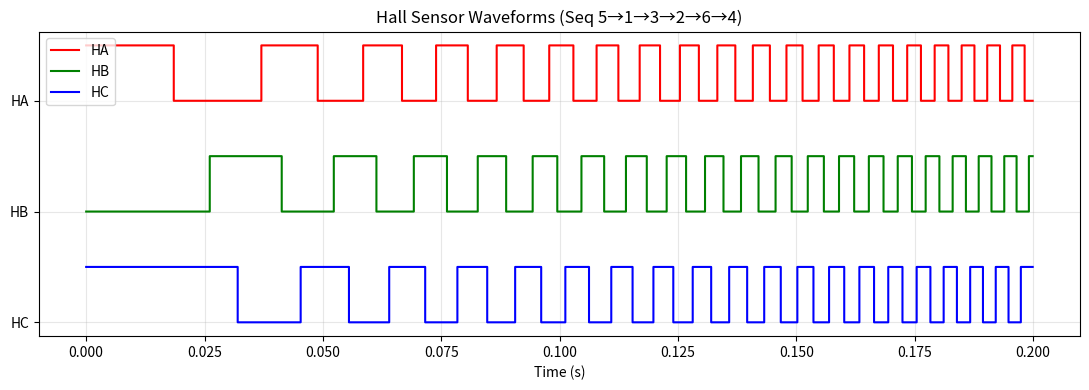
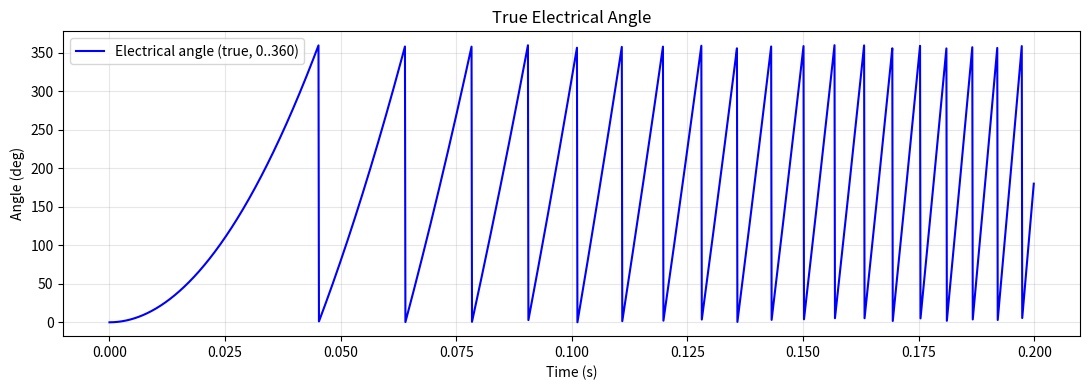
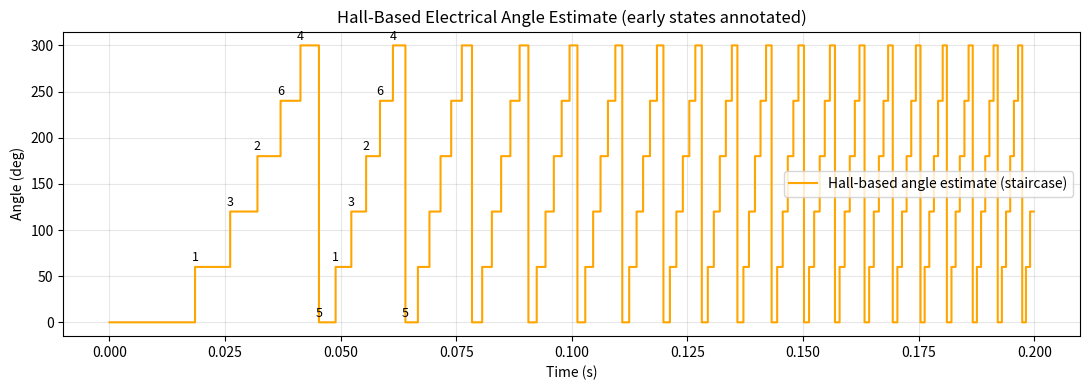
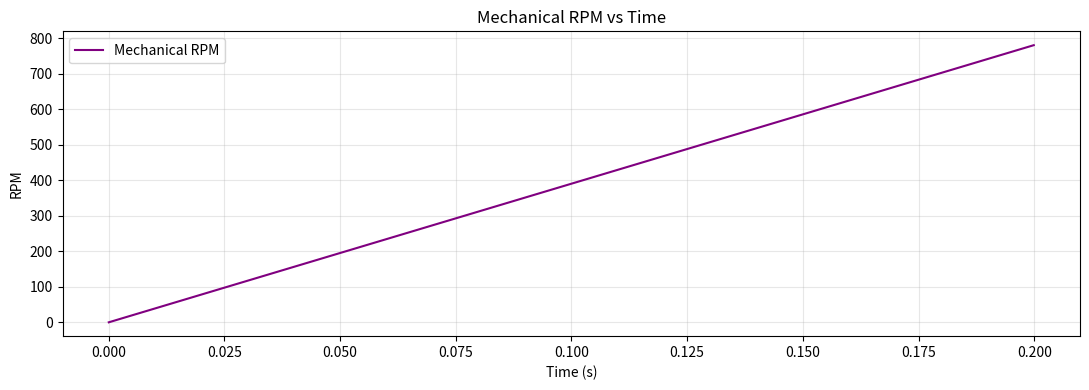
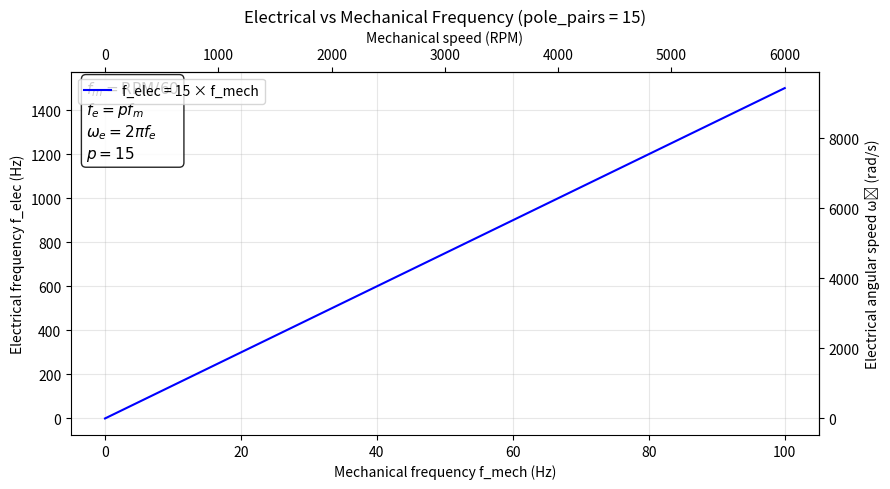
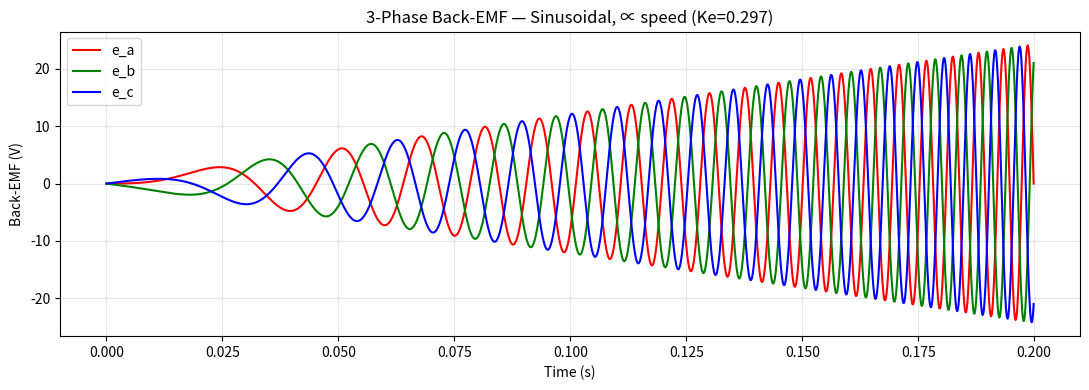
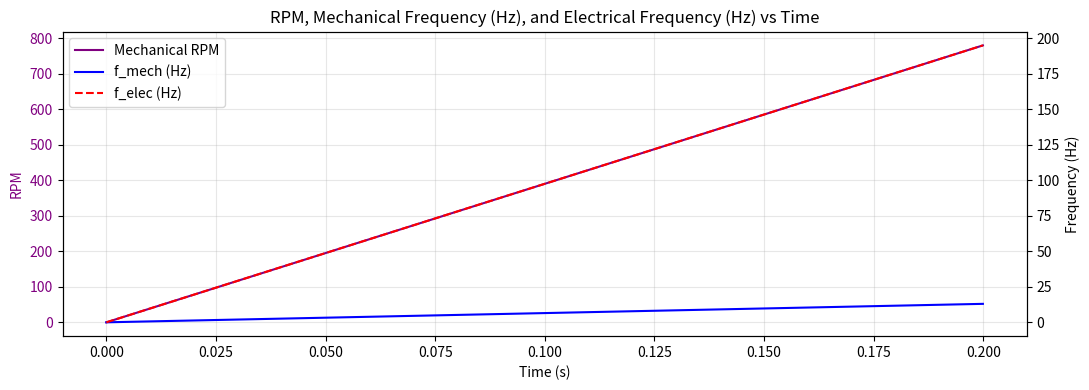

Recreate these plots in Python, in order.
# bldc_hall_sim_nocli.py
# Self-contained BLDC 120° Hall simulator with interactive-first plotting.
# Edit CONFIG below and run:  python bldc_hall_sim_nocli.py

import numpy as np
import pandas as pd
import matplotlib as mpl

# ============================== CONFIG ==============================
CONFIG = {
    # Simulation
    "duration_s": 0.2,
    "fs": 10_000,                 # Hz

    # Motor & Halls
    "pole_pairs": 15,
    "hall_sequence": (5, 1, 3, 2, 6, 4),  # decimal of (HA<<2)|(HB<<1)|HC, forward order

    # Speed profile: "ramp" | "step" | "trapezoid"
    "profile_kind": "ramp",
    "rpm_start": 0.0,
    "rpm_end": 780.0,
    "t_step": 0.3,                # step time (for step/trapezoid)
    "t_flat": 0.6,                # flat duration (for trapezoid)

    # Noise/robustness
    "jitter_deg_electrical": 0.0, # random electrical-angle dither (deg)
    "glitch_prob": 0.0,           # per-sample bit flip probability
    "rng_seed": 2025,

    # Back-EMF (default sinusoidal)
    "bemf_type": "sin",           # "sin" | "trap"
    "ke": 0.297,                   # V·s/rad if proportional; else volts
    "bemf_prop_speed": True,      # True -> E = Ke*omega_mech*shape

    # Outputs
    "write_csv": True,
    "export_pdf": False,          # also export all plots into hall_sim_report.pdf

    # Show figures first, save after closing
    "interactive_first": True,
    "mpl_backend": "TkAgg",       # Try "TkAgg" | "Qt5Agg" | "MacOSX"

    # Optional overlay runs on a separate figure:
    # Each tuple = (label, profile_kind, rpm_start, rpm_end, t_step, t_flat)
    "rpm_overlay_runs": [
        # ("Ramp100-400", "ramp", 100, 400, 0.3, 0.6),
        # ("Step0-780@0.5s", "step", 0, 780, 0.5, 0.6),
        # ("Trap100-400", "trapezoid", 100, 400, 0.3, 0.8),
    ],
}
# ====================================================================

# Set GUI backend for pop-up windows (before importing pyplot)
if CONFIG.get("mpl_backend"):
    try:
        mpl.use(CONFIG["mpl_backend"])
    except Exception as e:
        print(f"[Warn] Could not set backend {CONFIG['mpl_backend']}: {e}")

import matplotlib.pyplot as plt

# ---------------- Helpers ----------------

def rpm_profile(t, kind="ramp", rpm_start=100.0, rpm_end=400.0, t_step=0.3, t_flat=0.6):
    T = t[-1] if t.size else 0.0
    rpm = np.empty_like(t)
    if kind == "ramp":
        rpm[:] = np.linspace(rpm_start, rpm_end, t.size)
    elif kind == "step":
        rpm[:] = rpm_start
        rpm[t >= t_step] = rpm_end
    elif kind == "trapezoid":
        t1, t2, t3 = t_step, t_step + t_flat, T
        rpm[:] = rpm_start
        m_up = (rpm_end - rpm_start) / max(t1, 1e-9)
        mask_up = (t >= 0) & (t < t1)
        rpm[mask_up] = rpm_start + m_up * (t[mask_up] - 0.0)
        mask_flat = (t >= t1) & (t < t2)
        rpm[mask_flat] = rpm_end
        m_dn = (rpm_start - rpm_end) / max((t3 - t2), 1e-9)
        mask_dn = (t >= t2)
        rpm[mask_dn] = rpm_end + m_dn * (t[mask_dn] - t2)
    else:
        raise ValueError("Unknown profile kind")
    return rpm

def _wrap_deg(x): return (x + 180.0) % 360.0 - 180.0

def trap120_unit(theta_deg):
    a = _wrap_deg(theta_deg)
    out = np.empty_like(a, dtype=float)
    m1 = (a >= -150) & (a < -30)
    m2 = (a >= -30)  & (a < 30)
    m3 = (a >= 30)   & (a < 150)
    m4 = (a >= 150)  & (a <= 180)
    m5 = (a >= -180) & (a < -150)
    out[m1] = -1.0
    out[m2] = a[m2] / 30.0           # -1 → +1 across 60°
    out[m3] = +1.0
    out[m4] = (180.0 - a[m4]) / 30.0 # +1 → 0
    out[m5] = (a[m5] + 180.0) / 30.0 # 0 → -1
    return out

def compute_bemf(theta_e_rad, omega_mech, bemf_type="sin", ke=0.02, proportional=True):
    """
    Returns (ea, eb, ec).
    - theta_e_rad: electrical angle (rad)
    - omega_mech : mechanical angular speed (rad/s)
    - bemf_type  : 'sin' or 'trap' (120°)
    - ke         : if proportional=True, volts·s/rad (E = ke * omega_mech * shape)
                   else constant volts (E = ke * shape)
    """
    theta_deg = np.degrees(theta_e_rad) % 360.0
    thA = theta_deg
    thB = (theta_deg - 120.0) % 360.0
    thC = (theta_deg - 240.0) % 360.0

    if bemf_type == "sin":
        shapeA = np.sin(np.radians(thA))
        shapeB = np.sin(np.radians(thB))
        shapeC = np.sin(np.radians(thC))
    else:
        shapeA = trap120_unit(thA)
        shapeB = trap120_unit(thB)
        shapeC = trap120_unit(thC)

    amp = (ke * omega_mech) if proportional else ke
    if np.isscalar(amp): amp = np.full_like(shapeA, amp, dtype=float)
    return amp*shapeA, amp*shapeB, amp*shapeC

def overlay_rpm_runs(duration_s, fs, runs):
    if not runs:
        return None
    t = np.arange(0.0, duration_s, 1.0/fs)
    fig = plt.figure(figsize=(11,4))
    for (label, profile_kind, rpm_start, rpm_end, t_step, t_flat) in runs:
        rpm = rpm_profile(t, kind=profile_kind, rpm_start=rpm_start,
                          rpm_end=rpm_end, t_step=t_step, t_flat=t_flat)
        plt.plot(t, rpm, label=f"{label} ({profile_kind} {rpm_start}→{rpm_end})")
    plt.xlabel("Time (s)"); plt.ylabel("RPM")
    plt.title("RPM vs Time — Overlaid Runs")
    plt.grid(True, alpha=0.3); plt.legend(); plt.tight_layout()
    return fig

# ---------------- Core sim ----------------

def simulate_halls(cfg):
    rng = np.random.default_rng(cfg["rng_seed"])
    t = np.arange(0.0, cfg["duration_s"], 1.0/cfg["fs"])
    rpm = rpm_profile(t, cfg["profile_kind"], cfg["rpm_start"], cfg["rpm_end"],
                      cfg["t_step"], cfg["t_flat"])

    # Mechanical & electrical angles
    omega_mech = rpm * 2*np.pi / 60.0
    theta_mech = np.cumsum(omega_mech) * (1.0/cfg["fs"])
    theta_e = cfg["pole_pairs"] * theta_mech
    if cfg["jitter_deg_electrical"] > 0.0:
        jitter_rad = np.deg2rad(cfg["jitter_deg_electrical"])
        theta_e = theta_e + rng.uniform(-jitter_rad, +jitter_rad, size=theta_e.size)

    # Halls
    sector = ((theta_e % (2*np.pi)) // (np.pi/3)).astype(int)
    valid_states = np.array(cfg["hall_sequence"], dtype=int)
    state = valid_states[sector]

    HA = ((state >> 2) & 1).astype(np.uint8)
    HB = ((state >> 1) & 1).astype(np.uint8)
    HC = (state & 1).astype(np.uint8)

    # Optional glitches
    if cfg["glitch_prob"] > 0.0:
        flipsA = rng.random(HA.size) < cfg["glitch_prob"]
        flipsB = rng.random(HB.size) < cfg["glitch_prob"]
        flipsC = rng.random(HC.size) < cfg["glitch_prob"]
        HA[flipsA] ^= 1; HB[flipsB] ^= 1; HC[flipsC] ^= 1
        state = (HA.astype(int) << 2) | (HB.astype(int) << 1) | HC.astype(int)

    # Hall-based staircase angle (hold-last for invalids)
    idx_map = {s:i for i,s in enumerate(valid_states)}
    hall_idx = np.empty_like(state, dtype=int)
    last = 0
    for i, s in enumerate(state):
        if s in idx_map: last = idx_map[s]
        hall_idx[i] = last

    theta_e_deg_true = (np.degrees(theta_e) % 360.0)
    theta_e_deg_hall = hall_idx * 60.0

    # Default EMF (we regenerate in plotting with CONFIG)
    ea, eb, ec = compute_bemf(theta_e, omega_mech, bemf_type="sin", ke=0.02, proportional=True)

    return {
        "t": t, "rpm": rpm,
        "theta_mech_rad": theta_mech,
        "theta_e_rad": theta_e,
        "theta_e_deg_true": theta_e_deg_true,
        "theta_e_deg_hall": theta_e_deg_hall,
        "omega_mech": omega_mech,
        "HA": HA, "HB": HB, "HC": HC,
        "HallState": state.astype(int),
        "pole_pairs": cfg["pole_pairs"],
        "hall_sequence": valid_states,
        "ea": ea, "eb": eb, "ec": ec,
    }

def dump_csv(sim, path="hall_sim_output.csv"):
    df = pd.DataFrame({
        "t_s": sim["t"], "RPM": sim["rpm"],
        "theta_mech_rad": sim["theta_mech_rad"],
        "theta_e_deg_true": sim["theta_e_deg_true"],
        "theta_e_deg_hall_est": sim["theta_e_deg_hall"],
        "HA": sim["HA"], "HB": sim["HB"], "HC": sim["HC"],
        "HallState": sim["HallState"],
    })
    df.to_csv(path, index=False)
    print(f"Saved CSV -> {path}")

# ---------- Plot builders (return figures; do not save here) ----------

def plot_all(sim, cfg):
    figs = []

    # 1) Hall waveforms — clearer lanes (HA+4, HB+2, HC+0)
    fig1 = plt.figure(figsize=(11,4))
    t, HA, HB, HC = sim["t"], sim["HA"], sim["HB"], sim["HC"]
    plt.step(t, HA*1.0 + 4, where='post', label='HA', color="red")
    plt.step(t, HB*1.0 + 2, where='post', label='HB', color="green")
    plt.step(t, HC*1.0 + 0, where='post', label='HC', color="blue")
    plt.yticks([0,2,4], ['HC','HB','HA'])
    plt.xlabel('Time (s)')
    seq = "→".join(str(s) for s in sim["hall_sequence"])
    plt.title(f'Hall Sensor Waveforms (Seq {seq})')
    plt.grid(True, alpha=0.3); plt.legend(); plt.tight_layout()
    figs.append(fig1)

    # 2) True electrical angle
    fig2 = plt.figure(figsize=(11,4))
    plt.plot(sim["t"], sim["theta_e_deg_true"], label='Electrical angle (true, 0..360)', color="blue")
    plt.xlabel('Time (s)'); plt.ylabel('Angle (deg)')
    plt.title('True Electrical Angle')
    plt.grid(True, alpha=0.3); plt.legend(); plt.tight_layout()
    figs.append(fig2)

    # 3) Hall-based angle estimate
    fig3 = plt.figure(figsize=(11,4))
    stair = sim["theta_e_deg_hall"]; state = sim["HallState"]
    plt.step(sim["t"], stair, where='post', label='Hall-based angle estimate (staircase)', color="orange")
    jump_idx = np.where(np.diff(stair) != 0)[0] + 1
    for i in jump_idx[:12]:
        plt.text(sim["t"][i], stair[i] + 3, f"{state[i]}", fontsize=9, ha='center', va='bottom')
    plt.xlabel('Time (s)'); plt.ylabel('Angle (deg)')
    plt.title('Hall-Based Electrical Angle Estimate (early states annotated)')
    plt.grid(True, alpha=0.3); plt.legend(); plt.tight_layout()
    figs.append(fig3)

    # 4) RPM vs time
    fig4 = plt.figure(figsize=(11,4))
    plt.plot(sim["t"], sim["rpm"], label="Mechanical RPM", color="purple")
    plt.xlabel('Time (s)'); plt.ylabel('RPM')
    plt.title('Mechanical RPM vs Time')
    plt.grid(True, alpha=0.3); plt.legend(); plt.tight_layout()
    figs.append(fig4)

    # 5) Electrical vs Mechanical frequency map
    fig5, ax1 = plt.subplots(figsize=(9,5))
    f_mech_map = np.linspace(0, 100, 500)                         # Hz (0..100 Hz -> 0..6000 RPM)
    f_elec_map = sim["pole_pairs"] * f_mech_map                   # Hz
    ax1.plot(f_mech_map, f_elec_map, color="blue", label=f'f_elec = {sim["pole_pairs"]} × f_mech')
    ax1.set_xlabel('Mechanical frequency f_mech (Hz)')
    ax1.set_ylabel('Electrical frequency f_elec (Hz)')
    ax1.set_title(f'Electrical vs Mechanical Frequency (pole_pairs = {sim["pole_pairs"]})')
    ax1.grid(True, alpha=0.3); ax1.legend(loc="upper left")
    def hz_to_rpm(x): return x * 60
    def rpm_to_hz(x): return x / 60
    ax2 = ax1.secondary_xaxis('top', functions=(hz_to_rpm, rpm_to_hz))
    ax2.set_xlabel('Mechanical speed (RPM)')
    def hz_to_rads(x): return x * 2*np.pi
    def rads_to_hz(x): return x / (2*np.pi)
    ax3 = ax1.secondary_yaxis('right', functions=(hz_to_rads, rads_to_hz))
    ax3.set_ylabel('Electrical angular speed ωₑ (rad/s)')
    ax1.text(0.02, 0.98,
             '\n'.join((r'$f_m=\mathrm{RPM}/60$', r'$f_e=p f_m$', r'$\omega_e=2\pi f_e$', fr'$p={sim["pole_pairs"]}$')),
             transform=ax1.transAxes, fontsize=11, va='top',
             bbox=dict(boxstyle='round', facecolor='white', alpha=0.85))
    fig5.tight_layout()
    figs.append(fig5)

    # 6) 3-phase Back-EMF
    fig6 = plt.figure(figsize=(11,4))
    ea, eb, ec = compute_bemf(sim["theta_e_deg_true"]*np.pi/180.0,
                              sim["omega_mech"], cfg["bemf_type"], cfg["ke"], cfg["bemf_prop_speed"])
    plt.plot(sim["t"], ea, label="e_a", color="red")
    plt.plot(sim["t"], eb, label="e_b", color="green")
    plt.plot(sim["t"], ec, label="e_c", color="blue")
    shape = "Sinusoidal" if cfg["bemf_type"]=="sin" else "Trapezoidal (120°)"
    scale = "∝ speed" if cfg["bemf_prop_speed"] else "const amplitude"
    plt.xlabel('Time (s)'); plt.ylabel('Back-EMF (V)')
    plt.title(f'3-Phase Back-EMF — {shape}, {scale} (Ke={cfg["ke"]})')
    plt.grid(True, alpha=0.3); plt.legend(); plt.tight_layout()
    figs.append(fig6)

    # 7) RPM + mechanical frequency + electrical frequency vs time
    fig7, ax1 = plt.subplots(figsize=(11,4))
    t = sim["t"]; rpm = sim["rpm"]
    f_mech = rpm/60.0; f_elec = sim["pole_pairs"]*f_mech
    ax1.plot(t, rpm, color="purple", label="Mechanical RPM")
    ax1.set_xlabel("Time (s)"); ax1.set_ylabel("RPM", color="purple")
    ax1.tick_params(axis='y', labelcolor="purple")
    ax1.grid(True, alpha=0.3)
    ax2 = ax1.twinx()
    ax2.plot(t, f_mech, color="blue", label="f_mech (Hz)")
    ax2.plot(t, f_elec, color="red", linestyle="--", label="f_elec (Hz)")
    ax2.set_ylabel("Frequency (Hz)")
    lines, labels = ax1.get_legend_handles_labels()
    lines2, labels2 = ax2.get_legend_handles_labels()
    ax2.legend(lines+lines2, labels+labels2, loc="upper left")
    plt.title("RPM, Mechanical Frequency (Hz), and Electrical Frequency (Hz) vs Time")
    plt.tight_layout()
    figs.append(fig7)

    # Optional overlay figure
    ov = overlay_rpm_runs(cfg["duration_s"], cfg["fs"], cfg["rpm_overlay_runs"])
    if ov is not None:
        figs.append(ov)

    return figs

# ---------- Saving ----------

def save_all(figs, cfg):
    # Save PNGs in the same order
    names = [
        "plot_1_hall_waveforms.png",
        "plot_2_true_elec_angle.png",
        "plot_3_hall_angle_est.png",
        "plot_4_rpm_vs_time.png",
        "plot_5_freq_map.png",
        "plot_6_bemf.png",
        "plot_7_rpm_freq.png",
        "overlay_rpm.png",          # only if overlay was created
    ]
    for i, f in enumerate(figs):
        fname = names[i] if i < len(names) else f"plot_extra_{i+1}.png"
        try:
            f.savefig(fname, dpi=150)
        except Exception as e:
            print(f"[Warn] Could not save {fname}: {e}")
    if cfg["export_pdf"]:
        from matplotlib.backends.backend_pdf import PdfPages
        with PdfPages("hall_sim_report.pdf") as pdf:
            for f in figs:
                pdf.savefig(f, bbox_inches='tight')
        print("Saved PDF -> hall_sim_report.pdf")

# ---------- Main ----------

def main():
    cfg = CONFIG
    sim = simulate_halls(cfg)

    # Build figures (no saving yet)
    figs = plot_all(sim, cfg)

    # POP-UP WINDOWS NOW; blocks until you close them
    plt.show()

    # After windows are closed: save files
    save_all(figs, cfg)
    if cfg["write_csv"]:
        dump_csv(sim, "hall_sim_output.csv")
    print("Done. PNGs and CSV saved to current folder.")

if __name__ == "__main__":
    main()

